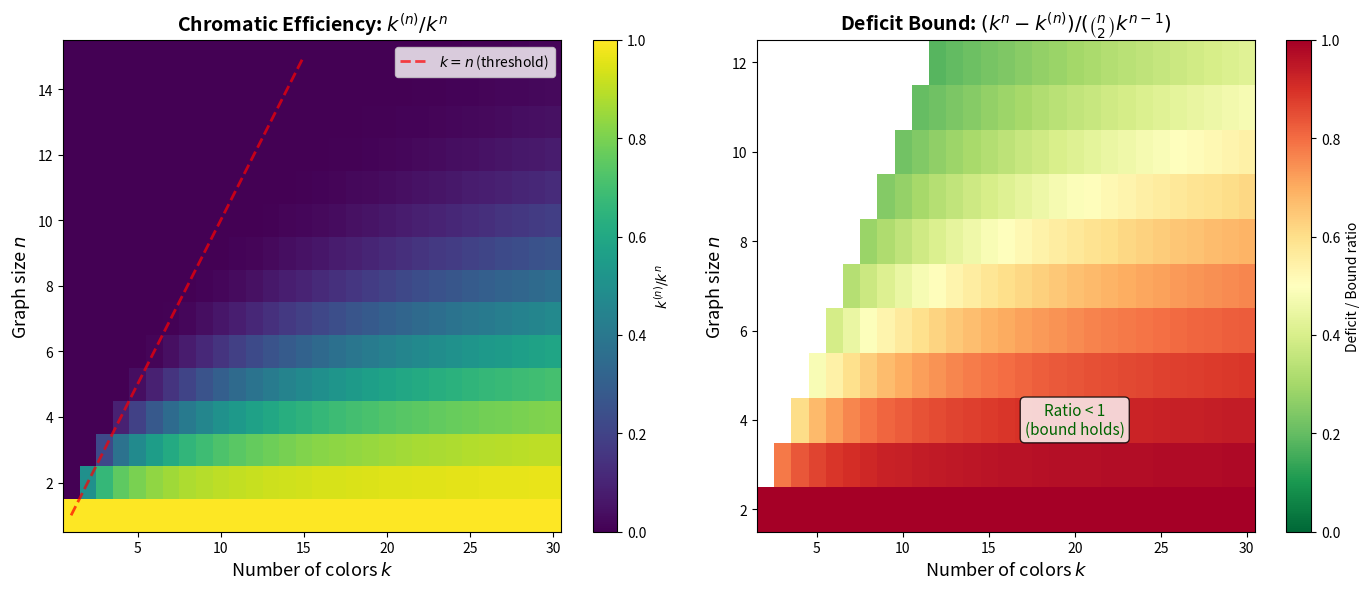

Source code (Python):
"""
Visualization: Chromatic Polynomial Bounds Heatmap

Creates a heatmap showing the ratio k^{(n)} / k^n (how close the chromatic
polynomial is to the naive upper bound) and the deficit bound verification.
"""

import numpy as np
import matplotlib.pyplot as plt
from math import comb


def desc_factorial(k: int, n: int) -> int:
    """Compute falling factorial."""
    result = 1
    for i in range(n):
        result *= max(0, k - i)
    return result


fig, axes = plt.subplots(1, 2, figsize=(14, 6))

# Left: Ratio k^{(n)} / k^n
ax1 = axes[0]
n_range = range(1, 16)
k_range = range(1, 31)
ratio_matrix = np.zeros((len(list(n_range)), len(list(k_range))))

for i, n in enumerate(n_range):
    for j, k in enumerate(k_range):
        if k >= n and k > 0:
            df = desc_factorial(k, n)
            ratio_matrix[i, j] = df / (k ** n)
        else:
            ratio_matrix[i, j] = 0

im1 = ax1.imshow(ratio_matrix, aspect='auto', origin='lower',
                  extent=[0.5, 30.5, 0.5, 15.5],
                  cmap='viridis', vmin=0, vmax=1)
plt.colorbar(im1, ax=ax1, label='$k^{(n)} / k^n$')
ax1.set_xlabel('Number of colors $k$', fontsize=13)
ax1.set_ylabel('Graph size $n$', fontsize=13)
ax1.set_title('Chromatic Efficiency: $k^{(n)}/k^n$', fontsize=14, fontweight='bold')

# Draw the diagonal k = n (colorability threshold)
ax1.plot([1, 15], [1, 15], 'r--', linewidth=2, alpha=0.7, label='$k = n$ (threshold)')
ax1.legend(loc='upper right', fontsize=10)

# Right: Deficit ratio (k^n - k^{(n)}) / (C(n,2) * k^{n-1})
ax2 = axes[1]
deficit_matrix = np.zeros((len(list(range(2, 13))), len(list(range(2, 31)))))
n_range2 = range(2, 13)
k_range2 = range(2, 31)

for i, n in enumerate(n_range2):
    for j, k in enumerate(k_range2):
        if k >= n:
            deficit = k**n - desc_factorial(k, n)
            bound = comb(n, 2) * k**(n-1)
            if bound > 0:
                deficit_matrix[i, j] = deficit / bound
            else:
                deficit_matrix[i, j] = 0
        else:
            deficit_matrix[i, j] = np.nan

im2 = ax2.imshow(deficit_matrix, aspect='auto', origin='lower',
                  extent=[1.5, 30.5, 1.5, 12.5],
                  cmap='RdYlGn_r', vmin=0, vmax=1)
plt.colorbar(im2, ax=ax2, label='Deficit / Bound ratio')
ax2.set_xlabel('Number of colors $k$', fontsize=13)
ax2.set_ylabel('Graph size $n$', fontsize=13)
ax2.set_title('Deficit Bound: $(k^n - k^{(n)}) / (\\binom{n}{2} k^{n-1})$',
              fontsize=14, fontweight='bold')

# Add text annotation
ax2.text(20, 4, 'Ratio < 1\n(bound holds)', fontsize=11, 
         ha='center', va='center', color='darkgreen',
         bbox=dict(boxstyle='round', facecolor='white', alpha=0.8))

plt.tight_layout()
plt.savefig('bounds_heatmap.png', dpi=150, bbox_inches='tight')
print("Saved: bounds_heatmap.png")
